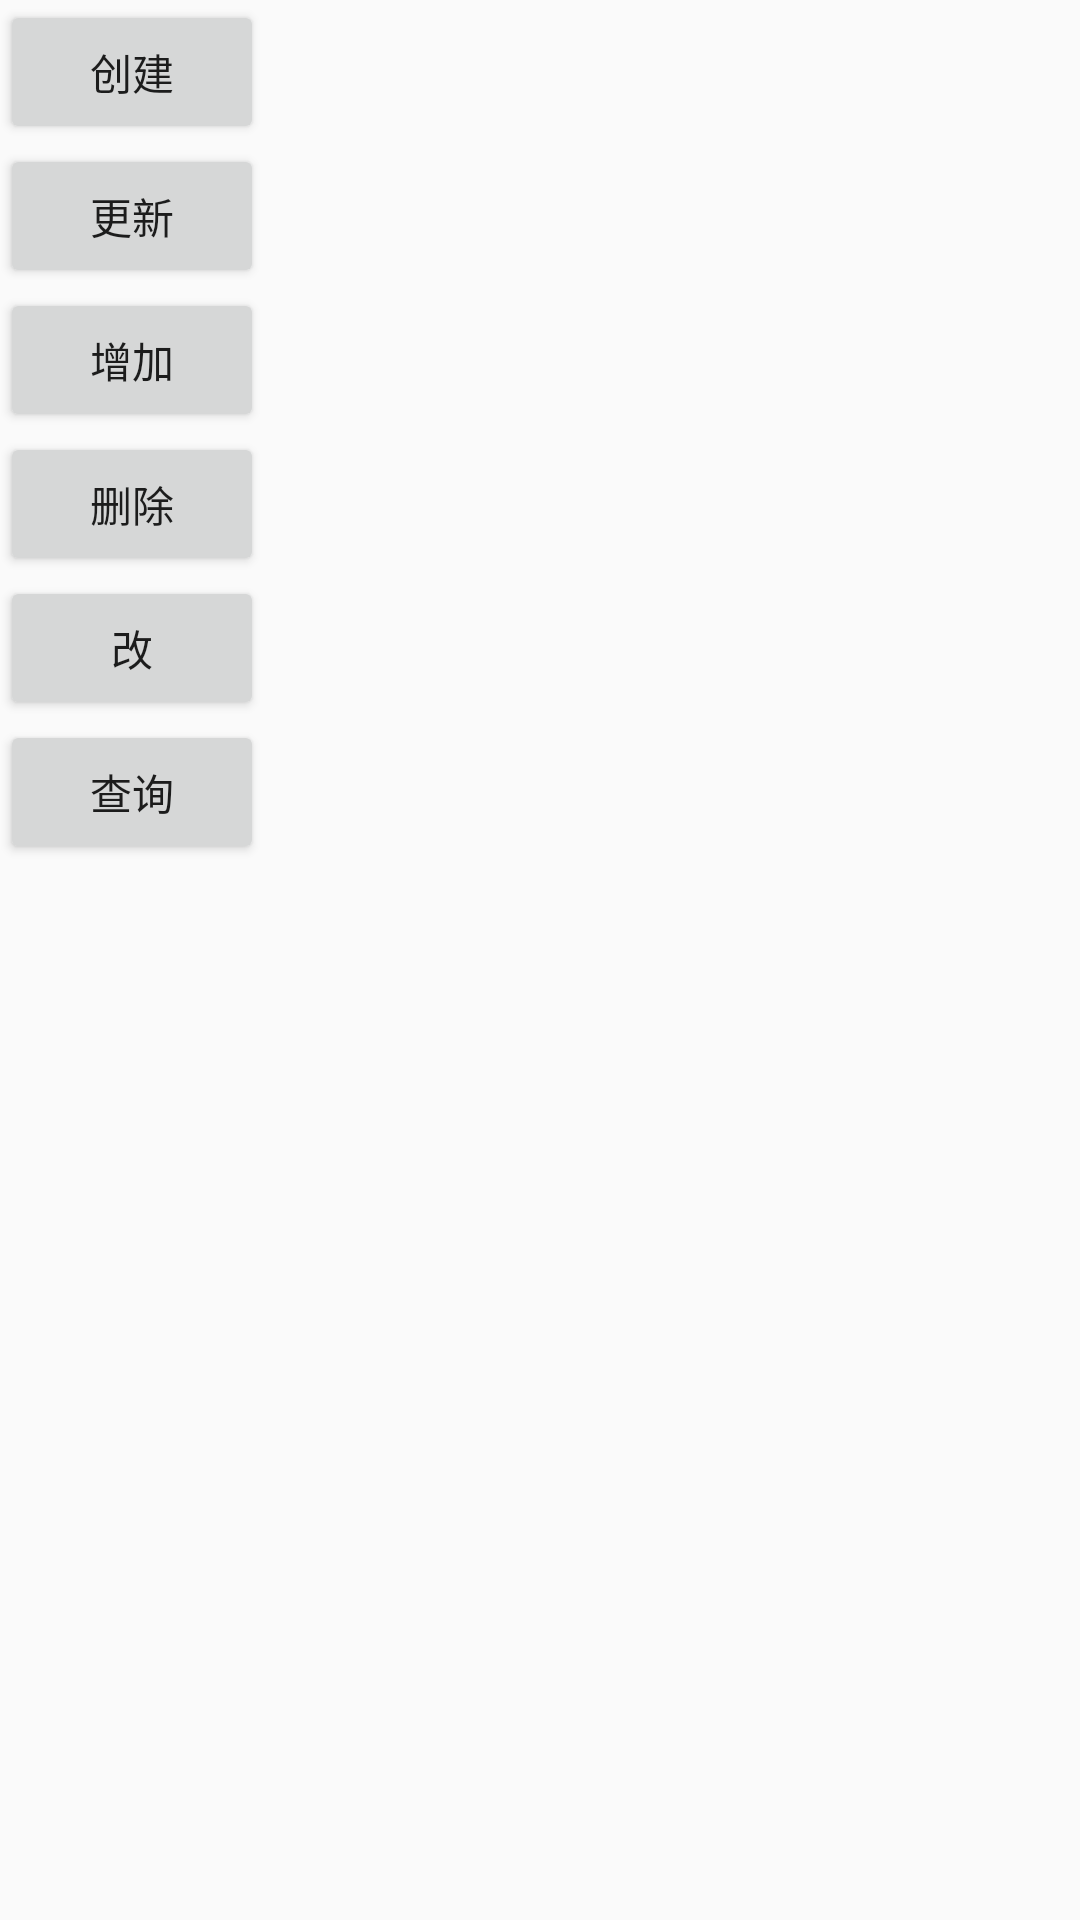

This screen was rendered from an Android layout file. Write that file and the resources it references.
<!-- AndroidManifest.xml: application theme AppTheme -->
<!-- res/layout/activity_data_base.xml -->
<?xml version="1.0" encoding="utf-8"?>
<LinearLayout xmlns:android="http://schemas.android.com/apk/res/android"
              android:orientation="vertical"
              android:layout_width="match_parent"
              android:layout_height="match_parent">
    <Button
        android:text="创建"
        android:id="@+id/creat_data_base"
        android:layout_width="wrap_content"
        android:layout_height="wrap_content"
        />
    <Button
        android:text="更新"
        android:id="@+id/creat_data_up_data_base"
        android:layout_width="wrap_content"
        android:layout_height="wrap_content"
        />
    <Button
        android:text="增加"
        android:id="@+id/creat_add"
        android:layout_width="wrap_content"
        android:layout_height="wrap_content"
        />
    <Button
        android:text="删除"
        android:id="@+id/creat_data_delete"
        android:layout_width="wrap_content"
        android:layout_height="wrap_content"
        />
    <Button
        android:text="改"
        android:id="@+id/creat_data_updata"
        android:layout_width="wrap_content"
        android:layout_height="wrap_content"
        />
    <Button
        android:text="查询"
        android:id="@+id/creat_data_check"
        android:layout_width="wrap_content"
        android:layout_height="wrap_content"
        />


</LinearLayout>
<!-- resources referenced by this layout -->
<resources>
  <style name="AppTheme" parent="Theme.AppCompat.Light.NoActionBar">
          
          <item name="colorPrimary">@color/colorPrimary</item>
          <item name="colorPrimaryDark">@color/colorPrimaryDark</item>
          <item name="colorAccent">@color/colorAccent</item>
          <item name="android:windowFullscreen">false</item>
          <item name="android:windowNoTitle">true</item>
          <item name="windowActionBar">false</item>
          <item name="windowNoTitle">true</item>
          <item name="android:windowActionBarOverlay">true</item>
      </style>
  <color name="colorPrimary">#3F51B5</color>
  <color name="colorPrimaryDark">#303F9F</color>
  <color name="colorAccent">#FF4081</color>
</resources>
